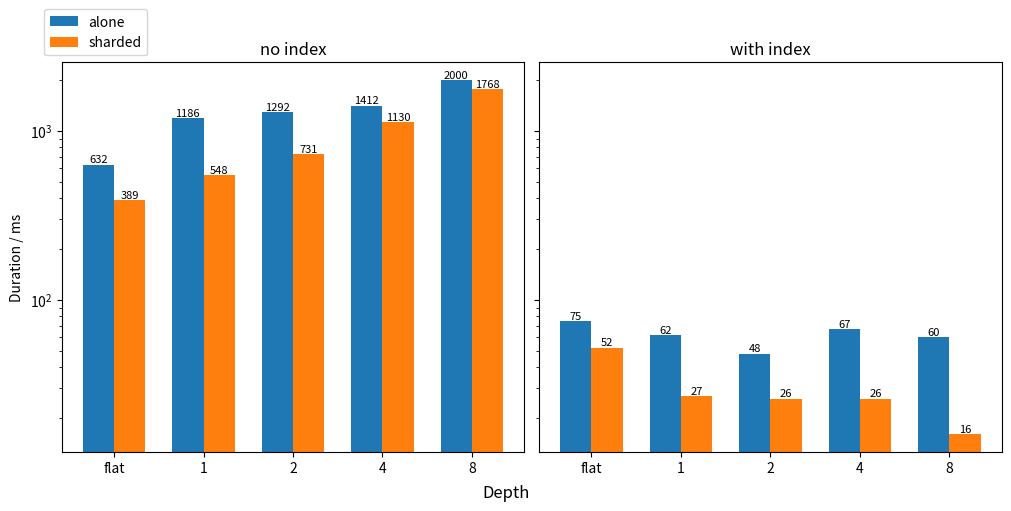

Here is the Python script that generated this plot: (Note: this script raises an exception after producing the figure.)
import matplotlib.pyplot as plt
import numpy as np

f_a_group_no_index = [632]
f_a_group_with_index = [75]

f_s_group_no_index = [389]
f_s_group_with_index = [52]

shard_group_no_index = f_s_group_no_index + [548, 731, 1130, 1768]
shard_group_with_index = f_s_group_with_index + [27, 26, 26, 16]

alone_group_no_index = f_a_group_no_index + [1186, 1292, 1412, 2000]
alone_group_with_index = f_a_group_with_index + [62, 48, 67, 60]

w = 0.35
x = np.arange(5)
xl=x-w/2
xr=x+w/2

fig, axs = plt.subplots(1,2, constrained_layout=True, sharey=True, figsize=(10,5))

a = axs[0].bar(xl, alone_group_no_index, width=w, label="alone")
b = axs[0].bar(xr, shard_group_no_index, width=w, label="sharded")

c = axs[1].bar(xl, alone_group_with_index,width=w, label="alone")
d = axs[1].bar(xr, shard_group_with_index, width=w, label="sharded")

for bar in list(a) + list(b):
    height = bar.get_height()
    axs[0].text(
        bar.get_x() + bar.get_width() / 2,
        height,
        f"{height:.0f}",
        ha="center", va="bottom", fontsize=8
    )

for bar in list(c) + list(d):
    height = bar.get_height()
    axs[1].text(
        bar.get_x() + bar.get_width() / 2,
        height,
        f"{height:.0f}",
        ha="center", va="bottom", fontsize=8
    )

levels = ["flat", 1,2,4,8]
axs[0].set_xticks(x, levels)
axs[1].set_xticks(x, levels)

axs[0].set_title("no index")
axs[1].set_title("with index")

axs[0].set_ylabel("Duration / ms")

axs[0].set_yscale("log")
axs[0].legend(loc="lower right", bbox_to_anchor=(0.2,1))

fig.supxlabel("Depth")

fig.savefig("./mongo_figs/flat_obj_sort.pdf", bbox_inches="tight")
